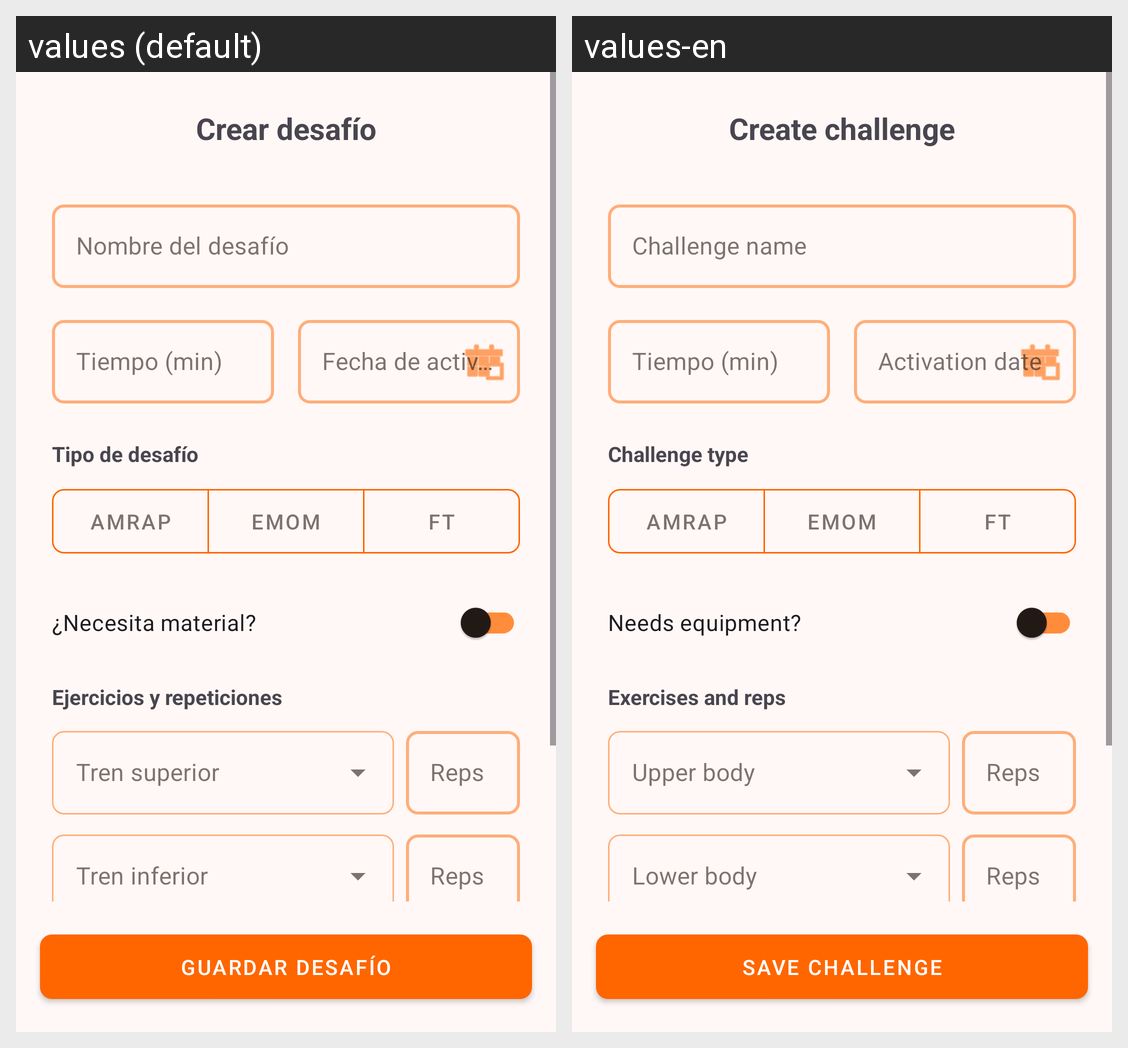

Here is an Android app screen in its default locale and in the app's own translations. Write out the translated-string differences for the strings that appear on this screen.
Android screen res/layout/fragment_challenges_edition.xml rendered under 2 locales, left to right: values (default), values-en. Device: Nexus 5 (rendered at 1080×1920; each locale shown at half size, 540×960, under a caption strip naming it); theme Base.Theme.Crosswarr.
Strings drawn on this screen, with the default value and each locale's value (text and hints the layout hard-codes, and strings that could not be matched under every locale, appear in the picture but are not listed):

title_fragment_challenges_edition
  values: Crear desafío
  values-en: Create challenge

challenge_name_fragment_challenges_edition
  values: Nombre del desafío
  values-en: Challenge name

activation_date_fragment_challenges_edition
  values: Fecha de activación
  values-en: Activation date

title_challenge_type_fragment_challenges_edition
  values: Tipo de desafío
  values-en: Challenge type

type_amrap_fragment_challenges_edition
  values: AMRAP
  values-en: AMRAP

type_emom_fragment_challenges_edition
  values: EMOM
  values-en: EMOM

type_ft_fragment_challenges_edition
  values: FT
  values-en: FT

switch_materials_fragment_challenges_edition
  values: ¿Necesita material?
  values-en: Needs equipment?

exercises_and_reps_title_fragment_challenges_edition
  values: Ejercicios y repeticiones
  values-en: Exercises and reps

reps_fragment_challenges_edition
  values: Reps
  values-en: Reps

btn_create_challenge
  values: Guardar desafío
  values-en: Save challenge
